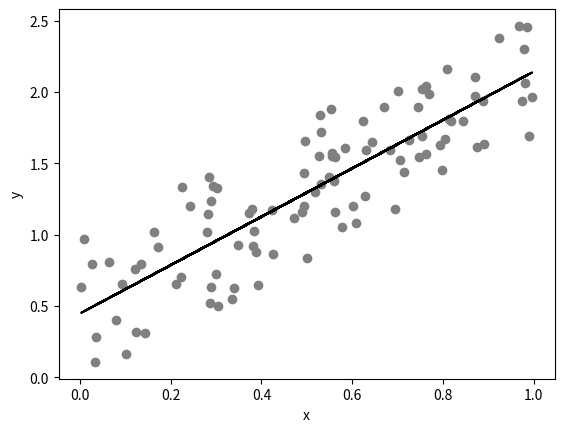

Recreate this plot in Python.
#!/usr/bin/env python
# coding: utf-8

# [![Open In Colab](https://colab.research.google.com/<link-removed>)](https://colab.research.google.com/<link-removed>)   <a href="https://kaggle.com/kernels/welcome?src=https://raw.githubusercontent.com/ClimateMatchAcademy/course-content/main/tutorials/W2D2_GoodResearchPractices/student/W2D2_Tutorial5.ipynb" target="_blank"><img alt="Open in Kaggle" src="https://kaggle.com/static/images/open-in-kaggle.svg"/></a>

# # **Tutorial 5: Drafting the Analysis**
# 
# **Good Research Practices**
# 
# [redacted]
# 
# [redacted]
# 
# [redacted]
# 
# [redacted]
# 
# **Our 2023 Sponsors:** NASA TOPS

# # **Tutorials Objectives**
# 
# In Tutorials 5-8, you will learn about the research process. This includes how to
# 
# 5.   Draft analyses of data to test a hypothesis
# 6.   Implement analysis of data
# 7.   Interpret results in the context of existing knowledge
# 8.   Communicate your results and conclusions
# 
# By the end of these tutorials you will be able to:
# 
# *   Understand the principles of good research practices
# *   Learn to view a scientific data set or question through the lens of equity: Who is represented by this data and who is not? Who has access to this information? Who is in a position to use it?
# 

# In[ ]:


# imports

import matplotlib.pyplot as plt
import pandas as pd
import seaborn as sns
import numpy as np
from scipy import interpolate
from scipy import stats


# ##  Video 6: Drafting the Analysis
# 

# ###  Video 6: Drafting the Analysis
# 

# In[ ]:


# @title Video 6: Drafting the Analysis
#Tech team will add code to format and display the video


# # **Coding Exercise 1**
# 
# To explore the relationship between CO<sub>2</sub> and temperature, you may want to make a scatter plot of the two variables, where the x-axis represents CO<sub>2</sub> and the y-axis represents temperature. Then you can see if a linear regression model fits the data well.
# 
# Before you do that, let's learn how to apply a linear regression model using generated data.
# 
# If you aren't familiar with a linear regression model, it is simply a way of isolating a relationship between two variables (e.g. x and y). For example, each giraffe might have different running speeds. You might wonder if taller giraffes run faster than shorter ones. How do we describe the relationship between a giraffe's height and its running speed? A linear regression model will be able to provide us a mathematical equation:
# 
# `speed = a * height +  b`
# 
# where a and b are the slope and intercept of the equation, respectively. Such an equation allows us to predict an unknown giraffe's running speed by simply plugging its height into the equation. Not all giraffes will fit the relationship and other factors might influence their speeds, such as health, diet, age, etc. However, because of its simplicity, linear regression models are usually first attempted by scientists to quantify the relationship between variables.
# 
# For more information on linear regression models, see the [Wikipedia page](https://en.wikipedia.org/wiki/Linear_regression), especially the first figure on that page: 

# In[ ]:


# set up a random number generator
rng = np.random.default_rng()
# x is one hundred random numbers between 0 and 1
x = rng.random(100)
# y is one hundred random numbers according to the relationship y = 1.6x + 0.5
y = 1.6*x + rng.random(100)

# plot
plt.scatter(x, y, color='gray')

# regression
res = stats.linregress(x,y)    # ordinary least sqaure

plt.plot(x, x*res.slope+res.intercept, color='k')
plt.xlabel('x')
plt.ylabel('y')


# To get a sense of how our model fits the data, you can look at the regression results. 

# In[ ]:


# summarize model

print('pearson (r^2) value: ' +'{:.2f}'.format(res.rvalue**2)+' \nwith a p-value of: '+'{:.2e}'.format(res.pvalue))


# Now that we know how to write codes to analyze the linear relationship between two variables, we're ready to move on to real world data!
